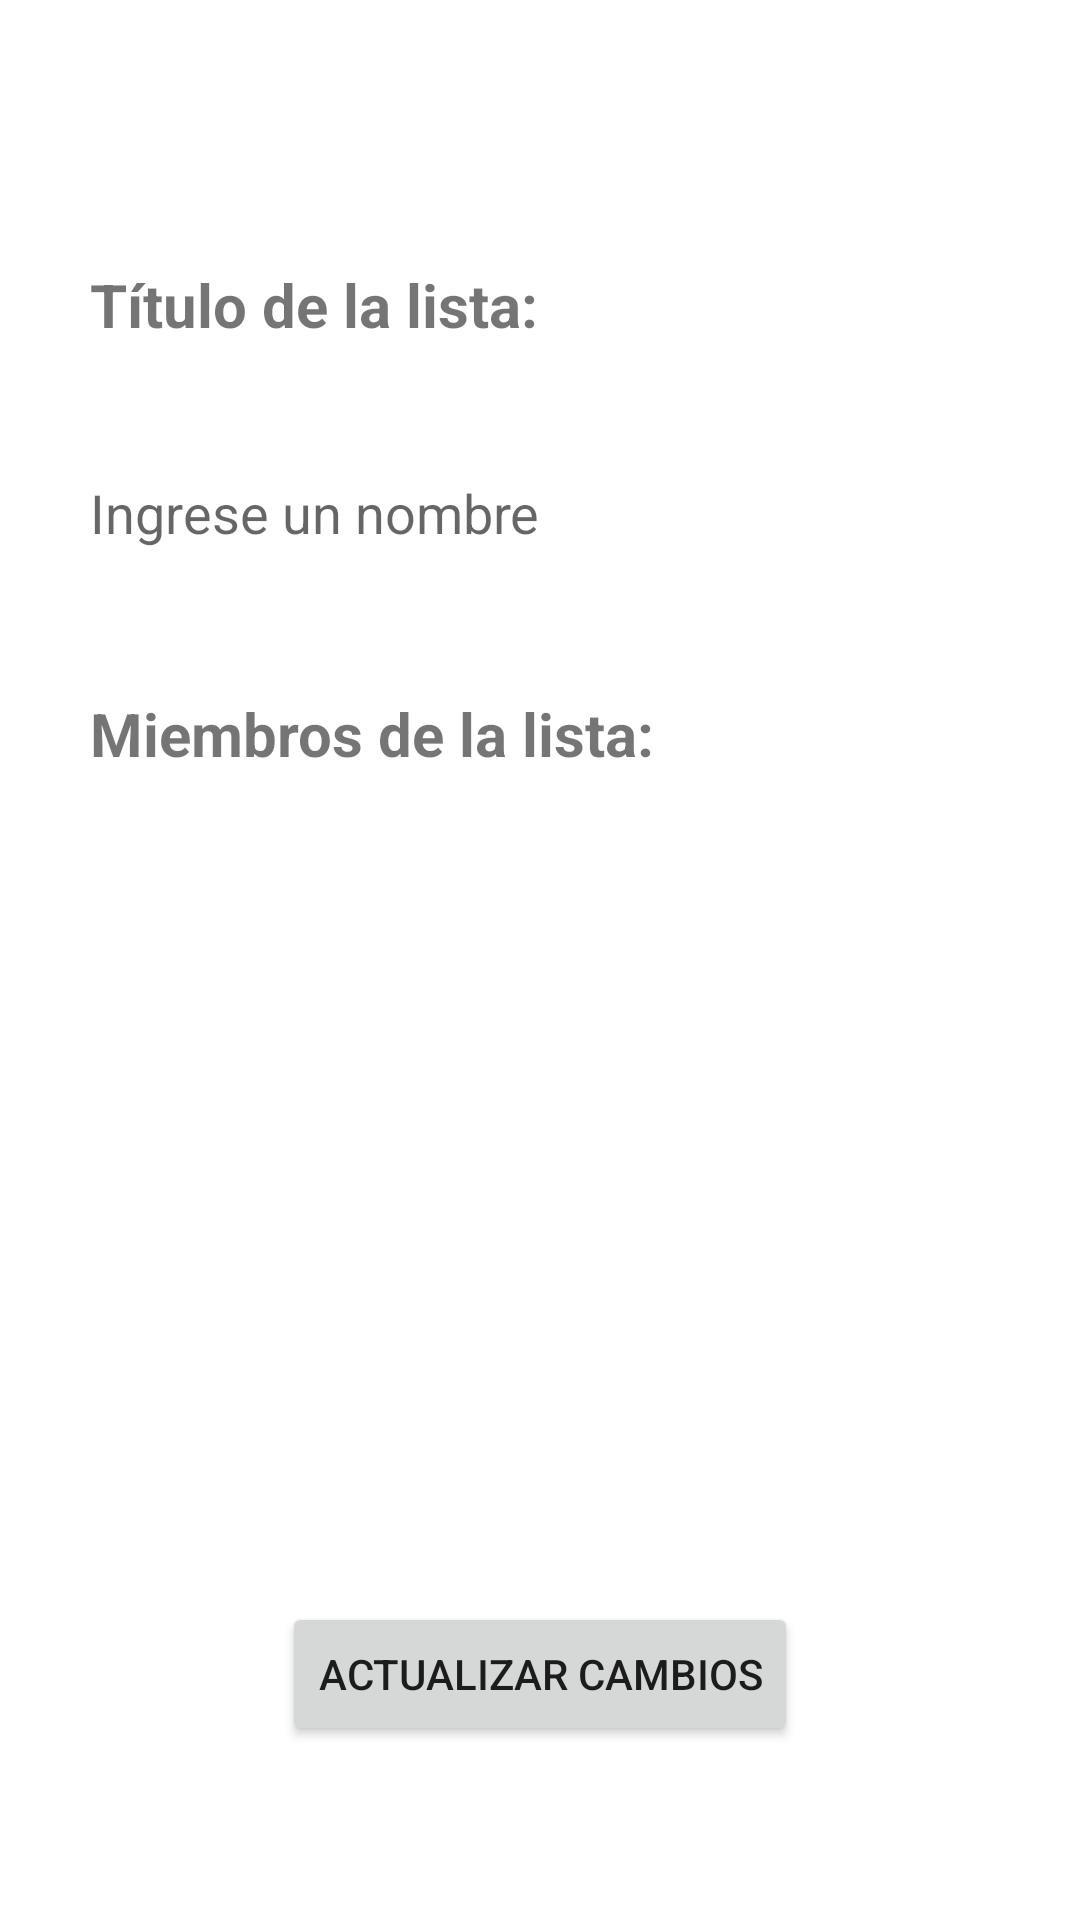

Android layout source for this screen:
<!-- AndroidManifest.xml: application theme Theme.ProyectoSegundoBimestre_LopezQuijano -->
<!-- res/layout/activity_configurar_lista.xml -->
<?xml version="1.0" encoding="utf-8"?>
<androidx.constraintlayout.widget.ConstraintLayout xmlns:android="http://schemas.android.com/apk/res/android"
    xmlns:app="http://schemas.android.com/apk/res-auto"
    xmlns:tools="http://schemas.android.com/tools"
    android:layout_width="match_parent"
    android:layout_height="match_parent"
    tools:context=".ConfigurarLista">

    <TextView
        android:id="@+id/tv_tituloConfigurarLista"
        android:layout_width="195dp"
        android:layout_height="31dp"
        android:layout_marginTop="88dp"
        android:text="Título de la lista:"
        android:textSize="20sp"
        android:textStyle="bold"
        app:layout_constraintEnd_toEndOf="@+id/et_tituloConfigurarLista"
        app:layout_constraintHorizontal_bias="0.0"
        app:layout_constraintStart_toStartOf="@+id/et_tituloConfigurarLista"
        app:layout_constraintTop_toTopOf="parent" />

    <EditText
        android:id="@+id/et_tituloConfigurarLista"
        android:layout_width="300dp"
        android:layout_height="48dp"
        android:layout_marginTop="28dp"
        android:background="@drawable/et_borders"
        android:ems="10"
        android:hint="Ingrese un nombre"
        android:inputType="text"
        app:layout_constraintEnd_toEndOf="parent"
        app:layout_constraintStart_toStartOf="parent"
        app:layout_constraintTop_toBottomOf="@+id/tv_tituloConfigurarLista" />

    <TextView
        android:id="@+id/tv_descripcionCrear2"
        android:layout_width="210dp"
        android:layout_height="29dp"
        android:layout_marginTop="36dp"
        android:text="Miembros de la lista:"
        android:textSize="20sp"
        android:textStyle="bold"
        app:layout_constraintEnd_toEndOf="@+id/et_tituloConfigurarLista"
        app:layout_constraintHorizontal_bias="0.0"
        app:layout_constraintStart_toStartOf="@+id/et_tituloConfigurarLista"
        app:layout_constraintTop_toBottomOf="@+id/et_tituloConfigurarLista" />

    <Button
        android:id="@+id/btn_actualizarCambiosLista"
        android:layout_width="wrap_content"
        android:layout_height="wrap_content"
        android:layout_marginTop="48dp"
        android:text="Actualizar cambios"
        android:textAllCaps="true"
        app:layout_constraintEnd_toEndOf="@+id/lv_miembrosLista"
        app:layout_constraintStart_toStartOf="@+id/lv_miembrosLista"
        app:layout_constraintTop_toBottomOf="@+id/lv_miembrosLista" />

    <ListView
        android:id="@+id/lv_miembrosLista"
        android:layout_width="280dp"
        android:layout_height="190dp"
        android:layout_marginTop="36dp"
        app:layout_constraintEnd_toEndOf="@+id/et_tituloConfigurarLista"
        app:layout_constraintStart_toStartOf="@+id/tv_descripcionCrear2"
        app:layout_constraintTop_toBottomOf="@+id/tv_descripcionCrear2" />
</androidx.constraintlayout.widget.ConstraintLayout>
<!-- resources referenced by this layout -->
<resources>
  <style name="Theme.ProyectoSegundoBimestre_LopezQuijano" parent="Theme.MaterialComponents.DayNight.DarkActionBar">
          
          <item name="colorPrimary">@color/purple_500</item>
          <item name="colorPrimaryVariant">@color/purple_700</item>
          <item name="colorOnPrimary">@color/white</item>
          
          <item name="colorSecondary">@color/teal_200</item>
          <item name="colorSecondaryVariant">@color/teal_700</item>
          <item name="colorOnSecondary">@color/black</item>
          
          <item name="android:statusBarColor" tools:targetApi="l">?attr/colorPrimaryVariant</item>
          
      </style>
  <!-- not gathered from this repository: default colours our renderer supplied (Android Studio template values) -->
  <color name="purple_500">#FF6200EE</color>
  <color name="purple_700">#FF3700B3</color>
  <color name="teal_200">#FF03DAC5</color>
  <color name="teal_700">#FF018786</color>
  <color name="black">#FF000000</color>
  <color name="white">#FFFFFFFF</color>
</resources>
